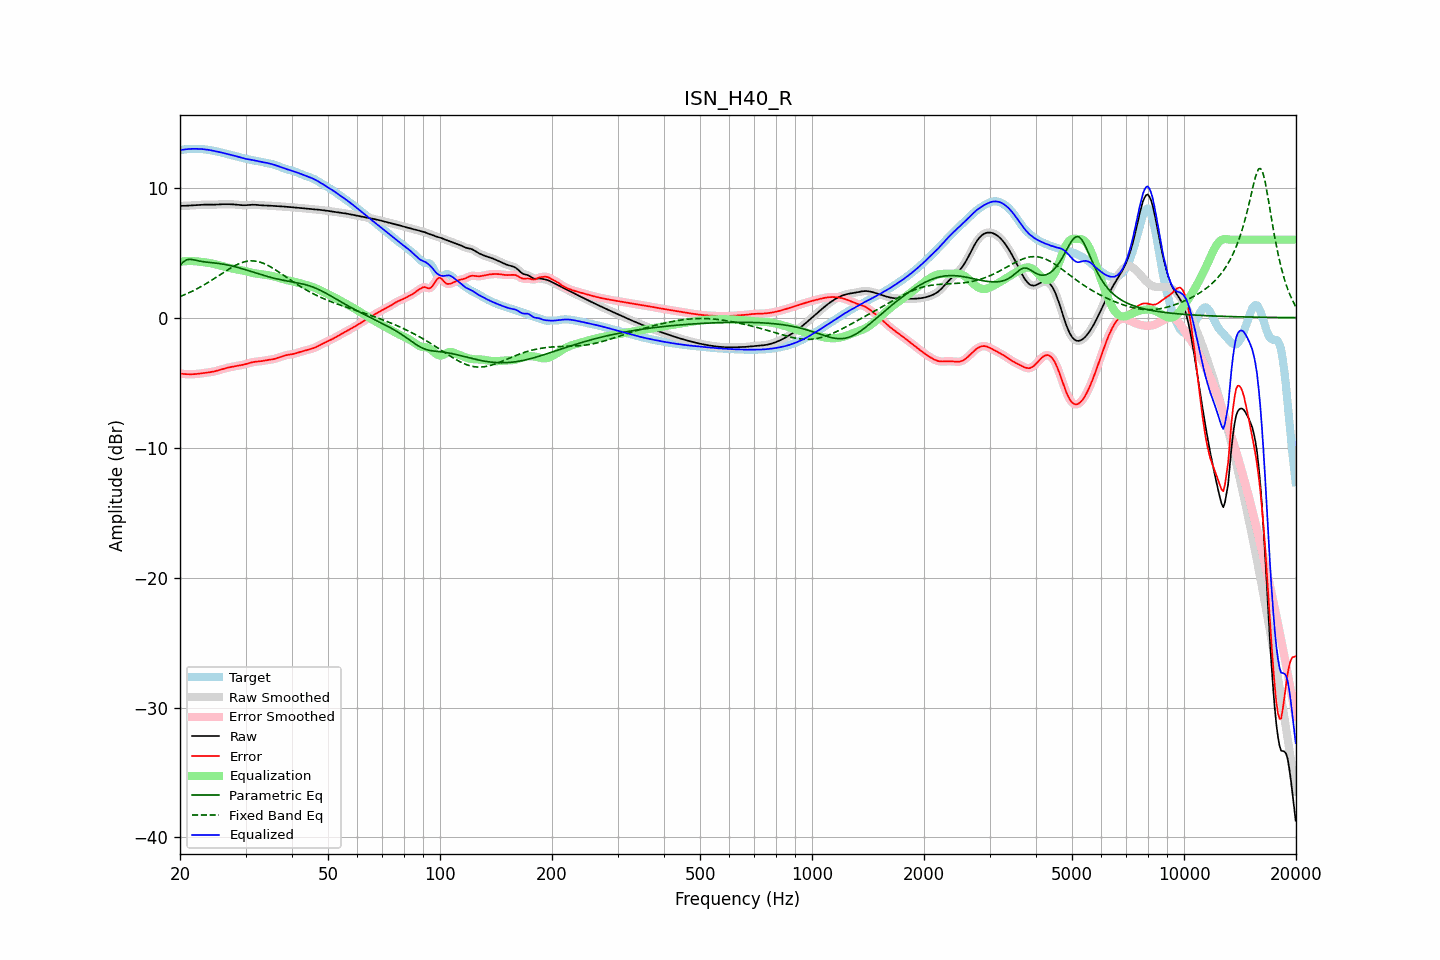

Source data for this figure (header and first rows):
frequency, raw, error, smoothed, error_smoothed, equalization, parametric_eq, fixed_band_eq, equalized_raw, equalized_smoothed, target
20.00, 8.60, -4.29, 8.60, -4.29, 4.30, 4.04, 1.62, 12.89, 12.89, 12.89
20.20, 8.60, -4.31, 8.60, -4.31, 4.31, 4.16, 1.67, 12.91, 12.91, 12.91
20.40, 8.60, -4.33, 8.60, -4.33, 4.33, 4.28, 1.72, 12.93, 12.93, 12.93
20.61, 8.61, -4.34, 8.61, -4.34, 4.34, 4.36, 1.78, 12.95, 12.95, 12.95
20.81, 8.61, -4.35, 8.61, -4.35, 4.35, 4.44, 1.83, 12.96, 12.96, 12.96
21.02, 8.62, -4.35, 8.62, -4.35, 4.35, 4.47, 1.88, 12.97, 12.97, 12.97
21.23, 8.62, -4.36, 8.62, -4.36, 4.36, 4.49, 1.94, 12.98, 12.98, 12.98
21.44, 8.63, -4.36, 8.63, -4.36, 4.36, 4.48, 2.00, 12.99, 12.99, 12.99
21.66, 8.64, -4.35, 8.64, -4.35, 4.35, 4.46, 2.06, 12.99, 12.99, 12.99
21.87, 8.65, -4.35, 8.65, -4.35, 4.34, 4.43, 2.12, 12.99, 12.99, 12.99
22.09, 8.65, -4.34, 8.65, -4.34, 4.33, 4.41, 2.18, 12.99, 12.99, 12.99
22.31, 8.66, -4.32, 8.66, -4.32, 4.32, 4.38, 2.25, 12.99, 12.99, 12.99
22.54, 8.67, -4.31, 8.67, -4.31, 4.31, 4.35, 2.31, 12.98, 12.98, 12.98
22.76, 8.68, -4.29, 8.68, -4.29, 4.29, 4.33, 2.38, 12.97, 12.98, 12.97
22.99, 8.69, -4.28, 8.69, -4.28, 4.28, 4.31, 2.45, 12.97, 12.97, 12.96
23.22, 8.69, -4.26, 8.69, -4.26, 4.26, 4.30, 2.53, 12.96, 12.96, 12.95
23.45, 8.70, -4.24, 8.70, -4.24, 4.25, 4.28, 2.60, 12.94, 12.94, 12.94
23.69, 8.70, -4.23, 8.70, -4.23, 4.23, 4.27, 2.67, 12.92, 12.92, 12.92
23.92, 8.69, -4.21, 8.69, -4.21, 4.21, 4.25, 2.75, 12.90, 12.90, 12.90
24.16, 8.69, -4.19, 8.69, -4.19, 4.19, 4.24, 2.83, 12.88, 12.88, 12.88
24.40, 8.69, -4.17, 8.69, -4.17, 4.17, 4.23, 2.91, 12.86, 12.86, 12.86
24.65, 8.69, -4.14, 8.69, -4.14, 4.14, 4.21, 2.99, 12.83, 12.83, 12.84
24.89, 8.70, -4.12, 8.70, -4.12, 4.11, 4.20, 3.07, 12.81, 12.81, 12.81
25.14, 8.70, -4.08, 8.70, -4.08, 4.08, 4.18, 3.15, 12.78, 12.78, 12.79
25.39, 8.71, -4.05, 8.71, -4.05, 4.05, 4.17, 3.23, 12.76, 12.76, 12.76
25.65, 8.72, -4.01, 8.72, -4.01, 4.01, 4.15, 3.31, 12.73, 12.73, 12.73
25.91, 8.73, -3.97, 8.73, -3.97, 3.97, 4.13, 3.39, 12.70, 12.70, 12.70
26.16, 8.73, -3.93, 8.73, -3.94, 3.94, 4.11, 3.47, 12.67, 12.67, 12.66
26.43, 8.73, -3.90, 8.73, -3.90, 3.90, 4.09, 3.55, 12.64, 12.64, 12.63
26.69, 8.73, -3.87, 8.73, -3.87, 3.87, 4.07, 3.63, 12.60, 12.61, 12.60
26.96, 8.73, -3.84, 8.73, -3.84, 3.84, 4.04, 3.71, 12.57, 12.57, 12.57
27.23, 8.73, -3.81, 8.73, -3.81, 3.82, 4.01, 3.78, 12.54, 12.54, 12.54
27.50, 8.72, -3.79, 8.72, -3.79, 3.79, 3.99, 3.86, 12.51, 12.51, 12.51
27.77, 8.72, -3.77, 8.72, -3.77, 3.77, 3.96, 3.93, 12.48, 12.48, 12.48
28.05, 8.71, -3.75, 8.71, -3.75, 3.75, 3.93, 3.99, 12.45, 12.45, 12.45
28.33, 8.70, -3.72, 8.70, -3.72, 3.72, 3.89, 4.05, 12.42, 12.42, 12.42
28.62, 8.68, -3.70, 8.68, -3.70, 3.70, 3.86, 4.11, 12.39, 12.39, 12.39
28.90, 8.67, -3.68, 8.67, -3.68, 3.68, 3.82, 4.17, 12.35, 12.35, 12.35
29.19, 8.66, -3.66, 8.66, -3.66, 3.65, 3.79, 4.21, 12.31, 12.31, 12.31
29.48, 8.65, -3.63, 8.65, -3.63, 3.63, 3.75, 4.25, 12.28, 12.28, 12.28
29.78, 8.65, -3.60, 8.65, -3.60, 3.59, 3.72, 4.29, 12.24, 12.24, 12.25
30.08, 8.65, -3.57, 8.65, -3.57, 3.56, 3.68, 4.32, 12.22, 12.22, 12.22
30.38, 8.66, -3.53, 8.66, -3.53, 3.53, 3.64, 4.34, 12.19, 12.19, 12.20
30.68, 8.67, -3.50, 8.67, -3.50, 3.50, 3.60, 4.36, 12.17, 12.17, 12.17
30.99, 8.68, -3.46, 8.68, -3.46, 3.47, 3.56, 4.37, 12.15, 12.15, 12.14
31.30, 8.69, -3.43, 8.69, -3.43, 3.44, 3.52, 4.37, 12.13, 12.13, 12.12
31.61, 8.69, -3.41, 8.69, -3.41, 3.42, 3.48, 4.36, 12.11, 12.11, 12.10
31.93, 8.68, -3.39, 8.68, -3.39, 3.40, 3.44, 4.35, 12.08, 12.08, 12.07
32.24, 8.67, -3.38, 8.67, -3.38, 3.38, 3.40, 4.33, 12.05, 12.05, 12.05
32.57, 8.66, -3.37, 8.66, -3.37, 3.36, 3.37, 4.30, 12.02, 12.02, 12.03
32.89, 8.65, -3.36, 8.65, -3.36, 3.35, 3.33, 4.26, 11.99, 11.99, 12.00
33.22, 8.64, -3.34, 8.64, -3.34, 3.33, 3.29, 4.22, 11.97, 11.97, 11.98
33.55, 8.64, -3.32, 8.64, -3.32, 3.31, 3.25, 4.17, 11.95, 11.95, 11.95
33.89, 8.63, -3.29, 8.63, -3.29, 3.30, 3.22, 4.12, 11.93, 11.93, 11.93
34.23, 8.63, -3.27, 8.63, -3.27, 3.28, 3.18, 4.06, 11.91, 11.91, 11.90
34.57, 8.62, -3.25, 8.62, -3.25, 3.26, 3.15, 4.00, 11.88, 11.88, 11.88
34.92, 8.61, -3.24, 8.61, -3.24, 3.24, 3.11, 3.93, 11.85, 11.85, 11.85
35.27, 8.60, -3.22, 8.60, -3.22, 3.21, 3.08, 3.86, 11.82, 11.82, 11.82
35.62, 8.60, -3.19, 8.60, -3.19, 3.19, 3.05, 3.79, 11.78, 11.78, 11.79
35.97, 8.59, -3.16, 8.59, -3.16, 3.16, 3.02, 3.71, 11.74, 11.74, 11.75
... 635 more rows
